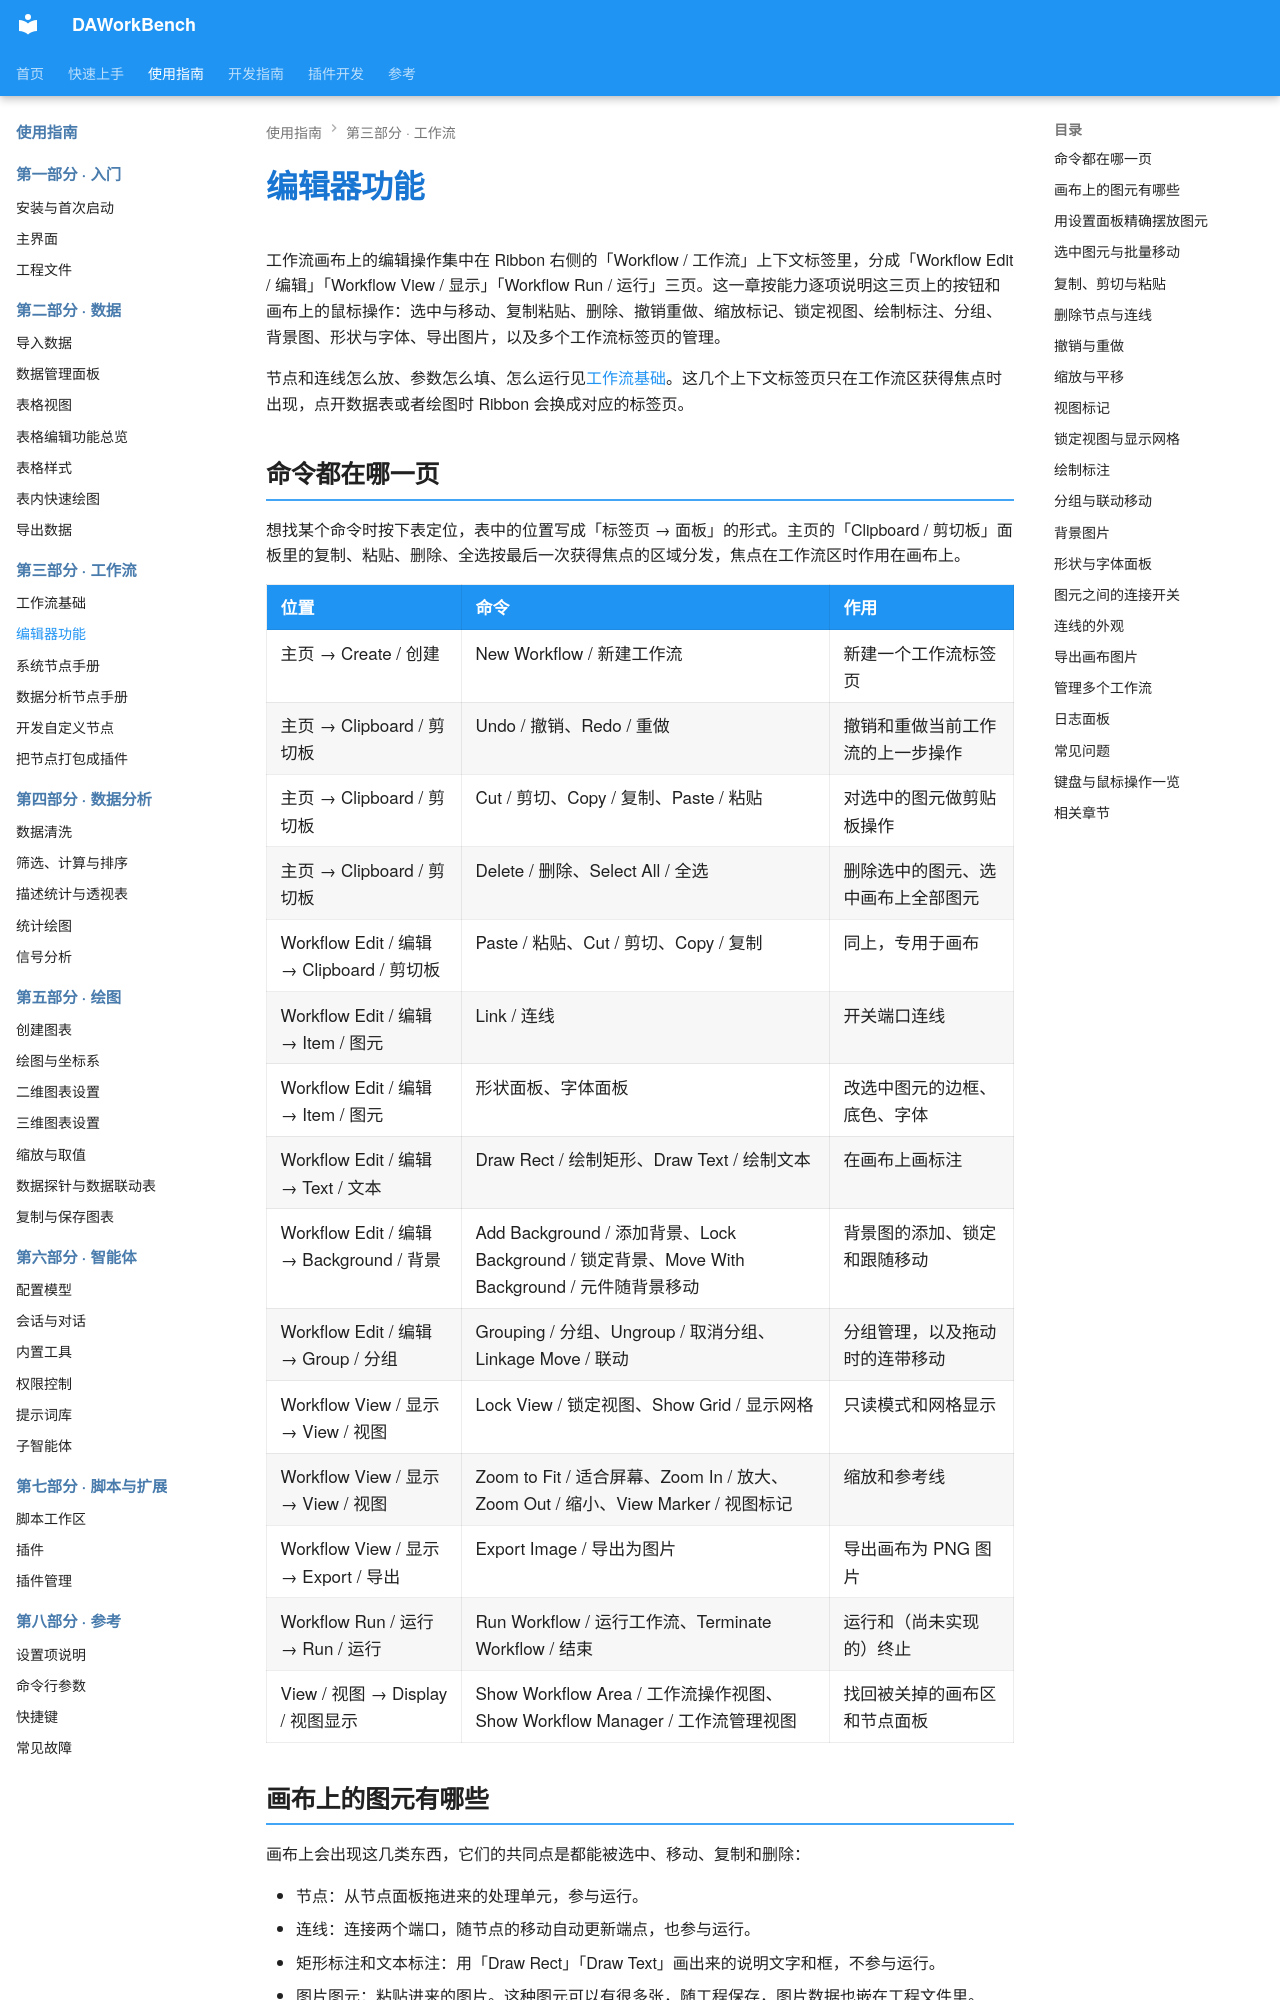

repository: czyt1988/data-workbench · page: zh/use-guide/workflow/editor/index.html · generator: mkdocs

# 编辑器功能

工作流画布上的编辑操作集中在 Ribbon 右侧的「Workflow / 工作流」上下文标签里，分成「Workflow Edit / 编辑」「Workflow View / 显示」「Workflow Run / 运行」三页。这一章按能力逐项说明这三页上的按钮和画布上的鼠标操作：选中与移动、复制粘贴、删除、撤销重做、缩放标记、锁定视图、绘制标注、分组、背景图、形状与字体、导出图片，以及多个工作流标签页的管理。

节点和连线怎么放、参数怎么填、怎么运行见[工作流基础](basics.md)。这几个上下文标签页只在工作流区获得焦点时出现，点开数据表或者绘图时 Ribbon 会换成对应的标签页。

## 命令都在哪一页

想找某个命令时按下表定位，表中的位置写成「标签页 → 面板」的形式。主页的「Clipboard / 剪切板」面板里的复制、粘贴、删除、全选按最后一次获得焦点的区域分发，焦点在工作流区时作用在画布上。

| 位置 | 命令 | 作用 |
|------|------|------|
| 主页 → Create / 创建 | New Workflow / 新建工作流 | 新建一个工作流标签页 |
| 主页 → Clipboard / 剪切板 | Undo / 撤销、Redo / 重做 | 撤销和重做当前工作流的上一步操作 |
| 主页 → Clipboard / 剪切板 | Cut / 剪切、Copy / 复制、Paste / 粘贴 | 对选中的图元做剪贴板操作 |
| 主页 → Clipboard / 剪切板 | Delete / 删除、Select All / 全选 | 删除选中的图元、选中画布上全部图元 |
| Workflow Edit / 编辑 → Clipboard / 剪切板 | Paste / 粘贴、Cut / 剪切、Copy / 复制 | 同上，专用于画布 |
| Workflow Edit / 编辑 → Item / 图元 | Link / 连线 | 开关端口连线 |
| Workflow Edit / 编辑 → Item / 图元 | 形状面板、字体面板 | 改选中图元的边框、底色、字体 |
| Workflow Edit / 编辑 → Text / 文本 | Draw Rect / 绘制矩形、Draw Text / 绘制文本 | 在画布上画标注 |
| Workflow Edit / 编辑 → Background / 背景 | Add Background / 添加背景、Lock Background / 锁定背景、Move With Background / 元件随背景移动 | 背景图的添加、锁定和跟随移动 |
| Workflow Edit / 编辑 → Group / 分组 | Grouping / 分组、Ungroup / 取消分组、Linkage Move / 联动 | 分组管理，以及拖动时的连带移动 |
| Workflow View / 显示 → View / 视图 | Lock View / 锁定视图、Show Grid / 显示网格 | 只读模式和网格显示 |
| Workflow View / 显示 → View / 视图 | Zoom to Fit / 适合屏幕、Zoom In / 放大、Zoom Out / 缩小、View Marker / 视图标记 | 缩放和参考线 |
| Workflow View / 显示 → Export / 导出 | Export Image / 导出为图片 | 导出画布为 PNG 图片 |
| Workflow Run / 运行 → Run / 运行 | Run Workflow / 运行工作流、Terminate Workflow / 结束 | 运行和（尚未实现的）终止 |
| View / 视图 → Display / 视图显示 | Show Workflow Area / 工作流操作视图、Show Workflow Manager / 工作流管理视图 | 找回被关掉的画布区和节点面板 |
